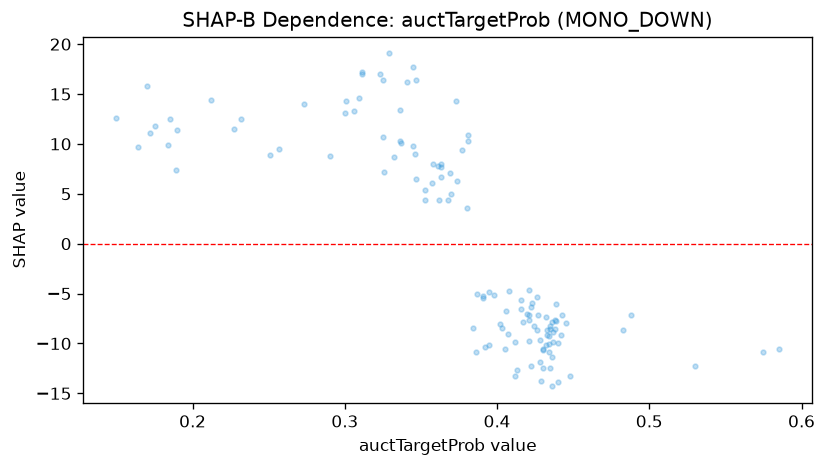

The file beside this chart, header and first rows:
feature_value, shap_value
0.432, -7.398
0.395, -10.15
0.416, -6.509
0.361, 7.782
0.325, 16.4
0.368, 4.335
0.251, 8.854
0.391, -5.401
0.436, -7.855
0.407, -9.049
0.325, 10.71
0.585, -10.54
0.185, 12.46
0.392, -10.33
0.395, -4.869
0.436, -14.3
0.417, -7.821
0.438, -7.604
0.421, -4.669
0.311, 17.22
0.408, -4.787
0.443, -7.121
0.38, 3.556
0.3, 13.06
0.429, -13.75
0.435, -8.545
0.212, 14.39
0.426, -5.355
0.347, 6.489
0.422, -12.25
0.387, -5.012
0.353, 5.421
0.362, 4.359
0.346, 9.018
0.426, -8.652
0.421, -7.154
0.347, 16.37
0.311, 17.01
0.377, 9.345
0.43, -12.51
0.257, 9.503
0.164, 9.722
0.19, 11.36
0.575, -10.88
0.434, -10.01
0.189, 7.396
0.438, -8.569
0.332, 8.656
0.357, 6.074
0.363, 8.012
0.227, 11.47
0.448, -13.26
0.437, -8.854
0.423, -5.928
0.381, 10.85
0.336, 13.4
0.421, -7.622
0.341, 16.16
0.374, 6.31
0.309, 14.65
... 64 more rows
